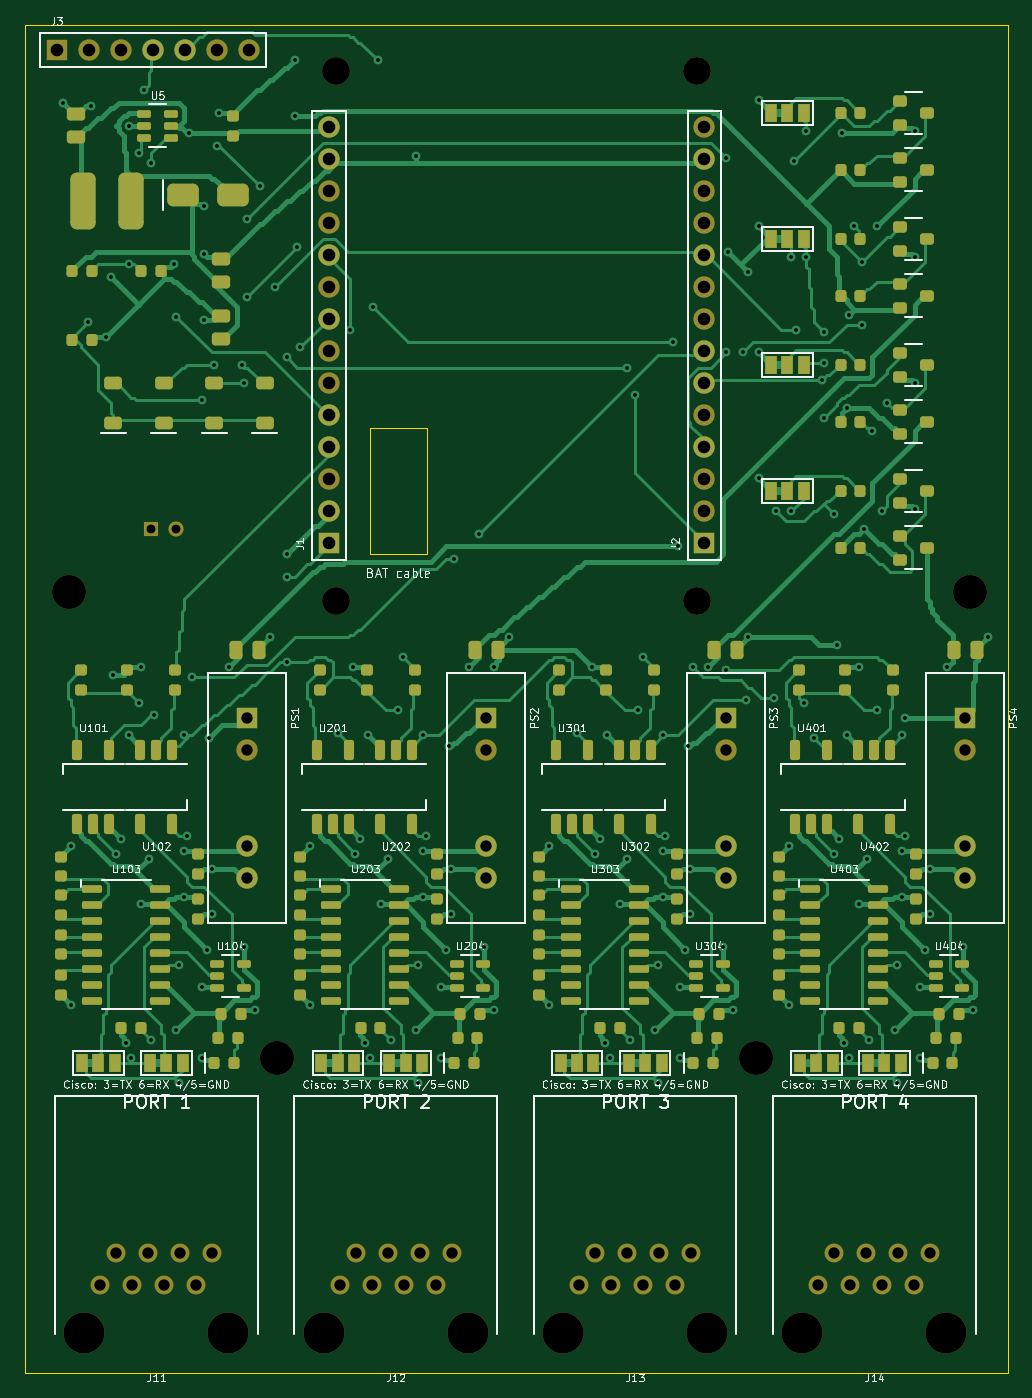
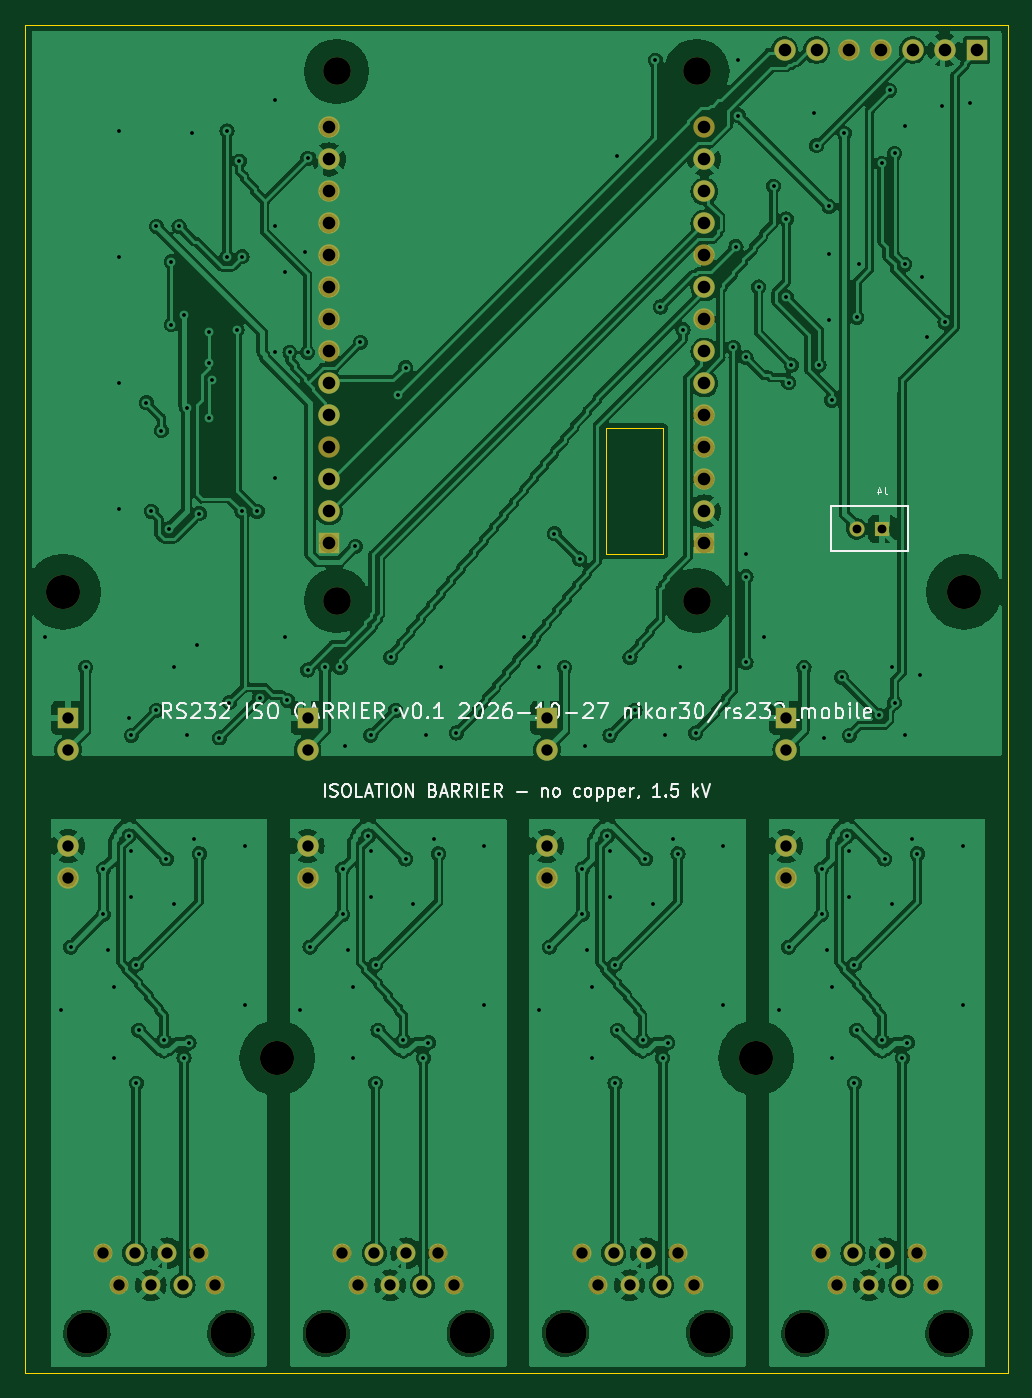
Circuit board: 11 layer files. Board 78.0 x 107.0 mm.
- bottom_copper: rs232_carrier-B_Cu.gbl (402948 bytes)
- bottom_mask: rs232_carrier-B_Mask.gbs (3855 bytes)
- paste: rs232_carrier-B_Paste.gbp (519 bytes)
- bottom_silk: rs232_carrier-B_Silkscreen.gbo (39160 bytes)
- outline: rs232_carrier-Edge_Cuts.gm1 (883 bytes)
- top_copper: rs232_carrier-F_Cu.gtl (115066 bytes)
- top_mask: rs232_carrier-F_Mask.gts (18003 bytes)
- paste: rs232_carrier-F_Paste.gtp (14642 bytes)
- top_silk: rs232_carrier-F_Silkscreen.gto (121216 bytes)
- drill: rs232_carrier-NPTH.drl (709 bytes)
- drill: rs232_carrier-PTH.drl (4161 bytes)

=== bottom_copper: rs232_carrier-B_Cu.gbl (402948 bytes, source omitted) ===
=== bottom_mask: rs232_carrier-B_Mask.gbs ===
G04 #@! TF.GenerationSoftware,KiCad,Pcbnew,7.0.11+dfsg-1build4*
G04 #@! TF.CreationDate,2026-10-27T18:57:49+00:00*
G04 #@! TF.ProjectId,rs232_carrier,72733233-325f-4636-9172-726965722e6b,0.1*
G04 #@! TF.SameCoordinates,Original*
G04 #@! TF.FileFunction,Soldermask,Bot*
G04 #@! TF.FilePolarity,Negative*
%FSLAX46Y46*%
G04 Gerber Fmt 4.6, Leading zero omitted, Abs format (unit mm)*
G04 Created by KiCad (PCBNEW 7.0.11+dfsg-1build4) date 2026-10-27 18:57:49*
%MOMM*%
%LPD*%
G01*
G04 APERTURE LIST*
%ADD10C,2.700000*%
%ADD11C,3.250000*%
%ADD12C,1.500000*%
%ADD13C,2.200000*%
%ADD14R,1.700000X1.700000*%
%ADD15C,1.700000*%
%ADD16R,1.200000X1.200000*%
%ADD17C,1.200000*%
G04 APERTURE END LIST*
D10*
G04 #@! TO.C,H7*
X20000000Y-82000000D03*
G04 #@! TD*
D11*
G04 #@! TO.C,J12*
X35115000Y-103850000D03*
X23685000Y-103850000D03*
D12*
X33845000Y-97500000D03*
X32575000Y-100040000D03*
X31305000Y-97500000D03*
X30035000Y-100040000D03*
X28765000Y-97500000D03*
X27495000Y-100040000D03*
X26225000Y-97500000D03*
X24955000Y-100040000D03*
G04 #@! TD*
D13*
G04 #@! TO.C,H4*
X24700000Y-3700000D03*
G04 #@! TD*
D11*
G04 #@! TO.C,J11*
X16115000Y-103850000D03*
X4685000Y-103850000D03*
D12*
X14845000Y-97500000D03*
X13575000Y-100040000D03*
X12305000Y-97500000D03*
X11035000Y-100040000D03*
X9765000Y-97500000D03*
X8495000Y-100040000D03*
X7225000Y-97500000D03*
X5955000Y-100040000D03*
G04 #@! TD*
D14*
G04 #@! TO.C,J3*
X2500000Y-2000000D03*
D15*
X5040000Y-2000000D03*
X7580000Y-2000000D03*
X10120000Y-2000000D03*
X12660000Y-2000000D03*
X15200000Y-2000000D03*
X17740000Y-2000000D03*
G04 #@! TD*
G04 #@! TO.C,J2*
X53900000Y-8140000D03*
X53900000Y-10680000D03*
X53900000Y-13220000D03*
X53900000Y-15760000D03*
X53900000Y-18300000D03*
X53900000Y-20840000D03*
X53900000Y-23380000D03*
X53900000Y-25920000D03*
X53900000Y-28460000D03*
X53900000Y-31000000D03*
X53900000Y-33540000D03*
X53900000Y-36080000D03*
X53900000Y-38620000D03*
D14*
X53900000Y-41160000D03*
G04 #@! TD*
G04 #@! TO.C,PS2*
X36600000Y-55000000D03*
D15*
X36600000Y-57540000D03*
X36600000Y-65160000D03*
X36600000Y-67700000D03*
G04 #@! TD*
D14*
G04 #@! TO.C,J1*
X24100000Y-41160000D03*
D15*
X24100000Y-38620000D03*
X24100000Y-36080000D03*
X24100000Y-33540000D03*
X24100000Y-31000000D03*
X24100000Y-28460000D03*
X24100000Y-25920000D03*
X24100000Y-23380000D03*
X24100000Y-20840000D03*
X24100000Y-18300000D03*
X24100000Y-15760000D03*
X24100000Y-13220000D03*
X24100000Y-10680000D03*
X24100000Y-8140000D03*
G04 #@! TD*
D10*
G04 #@! TO.C,H5*
X3500000Y-45000000D03*
G04 #@! TD*
D11*
G04 #@! TO.C,J14*
X73115000Y-103850000D03*
X61685000Y-103850000D03*
D12*
X71845000Y-97500000D03*
X70575000Y-100040000D03*
X69305000Y-97500000D03*
X68035000Y-100040000D03*
X66765000Y-97500000D03*
X65495000Y-100040000D03*
X64225000Y-97500000D03*
X62955000Y-100040000D03*
G04 #@! TD*
D14*
G04 #@! TO.C,PS3*
X55600000Y-55000000D03*
D15*
X55600000Y-57540000D03*
X55600000Y-65160000D03*
X55600000Y-67700000D03*
G04 #@! TD*
D13*
G04 #@! TO.C,H3*
X53300000Y-3700000D03*
G04 #@! TD*
D11*
G04 #@! TO.C,J13*
X54115000Y-103850000D03*
X42685000Y-103850000D03*
D12*
X52845000Y-97500000D03*
X51575000Y-100040000D03*
X50305000Y-97500000D03*
X49035000Y-100040000D03*
X47765000Y-97500000D03*
X46495000Y-100040000D03*
X45225000Y-97500000D03*
X43955000Y-100040000D03*
G04 #@! TD*
D10*
G04 #@! TO.C,H6*
X75000000Y-45000000D03*
G04 #@! TD*
D14*
G04 #@! TO.C,PS1*
X17600000Y-55000000D03*
D15*
X17600000Y-57540000D03*
X17600000Y-65160000D03*
X17600000Y-67700000D03*
G04 #@! TD*
D14*
G04 #@! TO.C,PS4*
X74600000Y-55000000D03*
D15*
X74600000Y-57540000D03*
X74600000Y-65160000D03*
X74600000Y-67700000D03*
G04 #@! TD*
D13*
G04 #@! TO.C,H1*
X53300000Y-45700000D03*
G04 #@! TD*
G04 #@! TO.C,H2*
X24700000Y-45700000D03*
G04 #@! TD*
D10*
G04 #@! TO.C,H8*
X58000000Y-82000000D03*
G04 #@! TD*
D16*
G04 #@! TO.C,J4*
X10000000Y-40000000D03*
D17*
X12000000Y-40000000D03*
G04 #@! TD*
M02*

=== paste: rs232_carrier-B_Paste.gbp ===
G04 #@! TF.GenerationSoftware,KiCad,Pcbnew,7.0.11+dfsg-1build4*
G04 #@! TF.CreationDate,2026-10-27T18:57:48+00:00*
G04 #@! TF.ProjectId,rs232_carrier,72733233-325f-4636-9172-726965722e6b,0.1*
G04 #@! TF.SameCoordinates,Original*
G04 #@! TF.FileFunction,Paste,Bot*
G04 #@! TF.FilePolarity,Positive*
%FSLAX46Y46*%
G04 Gerber Fmt 4.6, Leading zero omitted, Abs format (unit mm)*
G04 Created by KiCad (PCBNEW 7.0.11+dfsg-1build4) date 2026-10-27 18:57:48*
%MOMM*%
%LPD*%
G01*
G04 APERTURE LIST*
G04 APERTURE END LIST*
M02*

=== bottom_silk: rs232_carrier-B_Silkscreen.gbo (39160 bytes, source omitted) ===
=== outline: rs232_carrier-Edge_Cuts.gm1 ===
G04 #@! TF.GenerationSoftware,KiCad,Pcbnew,7.0.11+dfsg-1build4*
G04 #@! TF.CreationDate,2026-10-27T18:57:49+00:00*
G04 #@! TF.ProjectId,rs232_carrier,72733233-325f-4636-9172-726965722e6b,0.1*
G04 #@! TF.SameCoordinates,Original*
G04 #@! TF.FileFunction,Profile,NP*
%FSLAX46Y46*%
G04 Gerber Fmt 4.6, Leading zero omitted, Abs format (unit mm)*
G04 Created by KiCad (PCBNEW 7.0.11+dfsg-1build4) date 2026-10-27 18:57:49*
%MOMM*%
%LPD*%
G01*
G04 APERTURE LIST*
G04 #@! TA.AperFunction,Profile*
%ADD10C,0.100000*%
G04 #@! TD*
G04 APERTURE END LIST*
D10*
X31900000Y-42000000D02*
X27400000Y-42000000D01*
X31900000Y-32000000D02*
X31900000Y-42000000D01*
X0Y0D02*
X78000000Y0D01*
X78000000Y0D02*
X78000000Y-107000000D01*
X27400000Y-42000000D02*
X27400000Y-32000000D01*
X0Y-107000000D02*
X0Y0D01*
X27400000Y-32000000D02*
X31900000Y-32000000D01*
X78000000Y-107000000D02*
X0Y-107000000D01*
M02*

=== top_copper: rs232_carrier-F_Cu.gtl (115066 bytes, source omitted) ===
=== top_mask: rs232_carrier-F_Mask.gts (18003 bytes, source omitted) ===
=== paste: rs232_carrier-F_Paste.gtp (14642 bytes, source omitted) ===
=== top_silk: rs232_carrier-F_Silkscreen.gto (121216 bytes, source omitted) ===
=== drill: rs232_carrier-NPTH.drl ===
M48
; DRILL file {KiCad 7.0.11+dfsg-1build4} date Tue Oct 27 18:57:49 2026
; FORMAT={-:-/ absolute / metric / decimal}
; #@! TF.CreationDate,2026-10-27T18:57:49+00:00
; #@! TF.GenerationSoftware,Kicad,Pcbnew,7.0.11+dfsg-1build4
; #@! TF.FileFunction,NonPlated,1,2,NPTH
FMAT,2
METRIC
; #@! TA.AperFunction,NonPlated,NPTH,ComponentDrill
T1C2.200
; #@! TA.AperFunction,NonPlated,NPTH,ComponentDrill
T2C2.700
; #@! TA.AperFunction,NonPlated,NPTH,ComponentDrill
T3C3.250
%
G90
G05
T1
X24.7Y-3.7
X24.7Y-45.7
X53.3Y-3.7
X53.3Y-45.7
T2
X3.5Y-45.0
X20.0Y-82.0
X58.0Y-82.0
X75.0Y-45.0
T3
X4.685Y-103.85
X16.115Y-103.85
X23.685Y-103.85
X35.115Y-103.85
X42.685Y-103.85
X54.115Y-103.85
X61.685Y-103.85
X73.115Y-103.85
M30

=== drill: rs232_carrier-PTH.drl ===
M48
; DRILL file {KiCad 7.0.11+dfsg-1build4} date Tue Oct 27 18:57:49 2026
; FORMAT={-:-/ absolute / metric / decimal}
; #@! TF.CreationDate,2026-10-27T18:57:49+00:00
; #@! TF.GenerationSoftware,Kicad,Pcbnew,7.0.11+dfsg-1build4
; #@! TF.FileFunction,Plated,1,2,PTH
FMAT,2
METRIC
; #@! TA.AperFunction,Plated,PTH,ViaDrill
T1C0.300
; #@! TA.AperFunction,Plated,PTH,ComponentDrill
T2C0.700
; #@! TA.AperFunction,Plated,PTH,ComponentDrill
T3C0.900
; #@! TA.AperFunction,Plated,PTH,ComponentDrill
T4C1.000
%
G90
G05
T1
X3.0Y-6.2
X3.6Y-65.2
X3.6Y-77.8
X5.0Y-23.6
X5.2Y-6.4
X6.4Y-24.8
X6.8Y-20.0
X7.0Y-51.6
X7.2Y-65.8
X7.6Y-64.6
X8.0Y-80.8
X8.2Y-8.0
X8.2Y-19.0
X8.2Y-56.4
X8.4Y-82.0
X9.0Y-10.2
X9.0Y-53.8
X9.2Y-51.0
X9.2Y-69.8
X9.4Y-5.2
X9.8Y-66.2
X10.0Y-11.0
X10.0Y-80.6
X10.2Y-54.8
X11.8Y-19.0
X12.0Y-23.2
X12.0Y-79.8
X12.2Y-74.6
X12.2Y-84.0
X12.6Y-56.4
X12.6Y-65.6
X12.6Y-69.2
X12.8Y-64.4
X13.0Y-8.6
X13.2Y-51.8
X14.0Y-29.8
X14.0Y-76.4
X14.0Y-82.0
X14.2Y-14.4
X14.2Y-18.2
X14.2Y-23.4
X14.4Y-73.4
X14.6Y-56.6
X14.8Y-67.0
X14.8Y-70.6
X15.0Y-27.0
X15.2Y-9.6
X15.4Y-7.0
X16.2Y-51.0
X17.2Y-27.0
X17.4Y-28.4
X17.4Y-73.2
X17.6Y-15.4
X17.6Y-21.6
X18.2Y-78.2
X18.6Y-12.8
X19.4Y-48.6
X19.8Y-20.8
X20.8Y-26.4
X20.8Y-42.0
X20.8Y-43.8
X20.8Y-50.6
X21.4Y-2.8
X21.4Y-7.2
X21.6Y-17.6
X21.8Y-25.6
X22.6Y-65.2
X22.6Y-77.8
X24.8Y-56.2
X25.8Y-24.2
X26.0Y-51.0
X26.2Y-65.8
X26.6Y-64.6
X27.0Y-80.8
X27.2Y-56.4
X27.4Y-82.0
X27.6Y-22.4
X28.0Y-2.8
X28.2Y-69.8
X28.8Y-66.2
X29.0Y-80.6
X29.6Y-54.4
X30.0Y-50.2
X31.0Y-10.4
X31.0Y-79.8
X31.2Y-74.6
X31.2Y-84.0
X31.6Y-56.4
X31.6Y-65.6
X31.6Y-69.2
X31.8Y-64.4
X33.0Y-76.4
X33.0Y-82.0
X33.4Y-73.4
X33.6Y-57.2
X33.8Y-67.0
X33.8Y-70.6
X34.0Y-42.4
X35.2Y-51.0
X36.0Y-40.4
X36.4Y-73.2
X37.2Y-51.0
X37.2Y-78.2
X38.4Y-48.6
X41.6Y-65.2
X41.6Y-77.8
X43.8Y-56.2
X45.0Y-51.0
X45.2Y-65.8
X45.6Y-64.6
X46.0Y-80.8
X46.2Y-56.4
X46.4Y-82.0
X47.2Y-69.8
X47.8Y-27.2
X47.8Y-66.2
X48.0Y-80.6
X48.4Y-29.4
X48.6Y-54.4
X49.0Y-50.2
X50.0Y-79.8
X50.2Y-74.6
X50.2Y-84.0
X50.6Y-56.4
X50.6Y-65.6
X50.6Y-69.2
X50.8Y-64.4
X51.4Y-25.2
X51.8Y-41.4
X52.0Y-76.4
X52.0Y-82.0
X52.4Y-73.4
X52.6Y-57.2
X52.8Y-67.0
X52.8Y-70.6
X53.0Y-51.0
X54.2Y-51.0
X55.4Y-73.2
X55.6Y-10.6
X55.6Y-26.0
X55.6Y-51.2
X55.8Y-18.0
X56.2Y-78.2
X57.0Y-26.0
X57.2Y-53.6
X57.4Y-19.6
X57.4Y-48.6
X58.2Y-6.0
X58.2Y-16.0
X58.2Y-26.0
X58.2Y-36.0
X59.4Y-53.4
X59.6Y-38.6
X60.6Y-65.2
X60.6Y-77.8
X60.8Y-18.4
X60.8Y-38.6
X61.0Y-10.8
X61.2Y-24.2
X61.8Y-53.8
X62.0Y-8.4
X62.0Y-18.4
X62.6Y-56.6
X63.2Y-28.2
X63.4Y-24.4
X63.4Y-26.8
X63.4Y-31.2
X64.2Y-38.8
X64.2Y-65.8
X64.4Y-49.2
X64.6Y-64.6
X64.8Y-8.6
X65.0Y-80.8
X65.2Y-30.4
X65.2Y-56.4
X65.4Y-23.0
X65.4Y-82.0
X65.8Y-16.0
X66.2Y-51.0
X66.2Y-69.8
X66.4Y-18.8
X66.4Y-23.8
X66.6Y-40.0
X66.8Y-66.2
X67.0Y-80.6
X67.2Y-32.2
X67.6Y-16.0
X67.6Y-54.4
X68.0Y-38.6
X68.4Y-30.0
X69.0Y-79.8
X69.2Y-74.6
X69.2Y-84.0
X69.6Y-56.4
X69.6Y-65.6
X69.6Y-69.2
X69.8Y-55.0
X69.8Y-64.4
X70.6Y-8.4
X70.6Y-18.4
X70.6Y-28.4
X70.6Y-38.4
X71.0Y-76.4
X71.0Y-82.0
X71.4Y-73.4
X71.8Y-67.0
X71.8Y-70.6
X73.2Y-51.0
X74.4Y-73.2
X75.2Y-78.2
X76.4Y-48.6
T2
X10.0Y-40.0
X12.0Y-40.0
T3
X5.955Y-100.04
X7.225Y-97.5
X8.495Y-100.04
X9.765Y-97.5
X11.035Y-100.04
X12.305Y-97.5
X13.575Y-100.04
X14.845Y-97.5
X17.6Y-55.0
X17.6Y-57.54
X17.6Y-65.16
X17.6Y-67.7
X24.955Y-100.04
X26.225Y-97.5
X27.495Y-100.04
X28.765Y-97.5
X30.035Y-100.04
X31.305Y-97.5
X32.575Y-100.04
X33.845Y-97.5
X36.6Y-55.0
X36.6Y-57.54
X36.6Y-65.16
X36.6Y-67.7
X43.955Y-100.04
X45.225Y-97.5
X46.495Y-100.04
X47.765Y-97.5
X49.035Y-100.04
X50.305Y-97.5
X51.575Y-100.04
X52.845Y-97.5
X55.6Y-55.0
X55.6Y-57.54
X55.6Y-65.16
X55.6Y-67.7
X62.955Y-100.04
X64.225Y-97.5
X65.495Y-100.04
X66.765Y-97.5
X68.035Y-100.04
X69.305Y-97.5
X70.575Y-100.04
X71.845Y-97.5
X74.6Y-55.0
X74.6Y-57.54
X74.6Y-65.16
X74.6Y-67.7
T4
X2.5Y-2.0
X5.04Y-2.0
X7.58Y-2.0
X10.12Y-2.0
X12.66Y-2.0
X15.2Y-2.0
X17.74Y-2.0
X24.1Y-8.14
X24.1Y-10.68
X24.1Y-13.22
X24.1Y-15.76
X24.1Y-18.3
X24.1Y-20.84
X24.1Y-23.38
X24.1Y-25.92
X24.1Y-28.46
X24.1Y-31.0
X24.1Y-33.54
X24.1Y-36.08
X24.1Y-38.62
X24.1Y-41.16
X53.9Y-8.14
X53.9Y-10.68
X53.9Y-13.22
X53.9Y-15.76
X53.9Y-18.3
X53.9Y-20.84
X53.9Y-23.38
X53.9Y-25.92
X53.9Y-28.46
X53.9Y-31.0
X53.9Y-33.54
X53.9Y-36.08
X53.9Y-38.62
X53.9Y-41.16
M30
